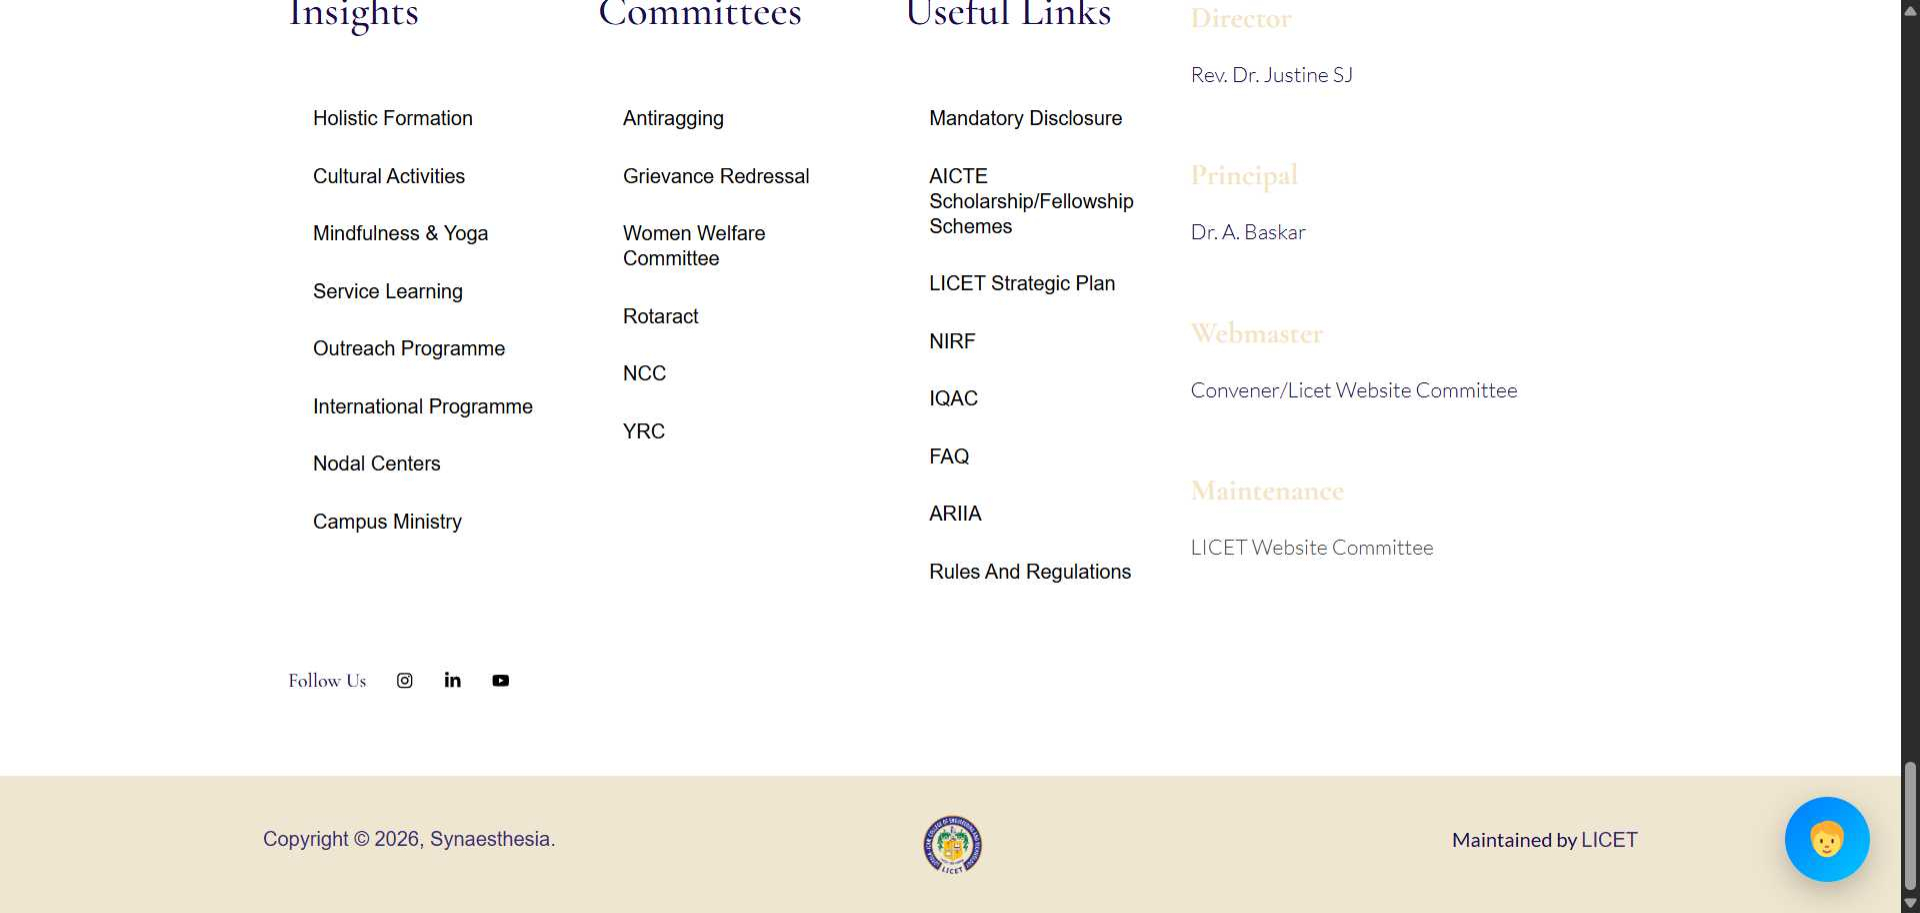
Workflow: library

Step 1: Use Browser Chrome: LICET - LOYOLA-ICAM COLLEGE OF ENGINEERING AND TECHNOLOGY in window 'LICET - LOYOLA-ICAM COLLEGE OF ENGINEERING AND TECHNOLOGY' (chrome.exe)

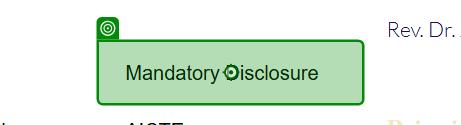
Step 2: click on the link 'Mandatory Disclosure' in window 'LICET - LOYOLA-ICAM COLLEGE OF ENGINEERING AND TECHNOLOGY' (chrome.exe)

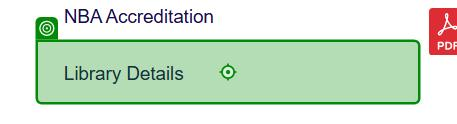
Step 3: click on the link 'Library Details' in window 'Mandatory Disclosure - LICET' (chrome.exe)

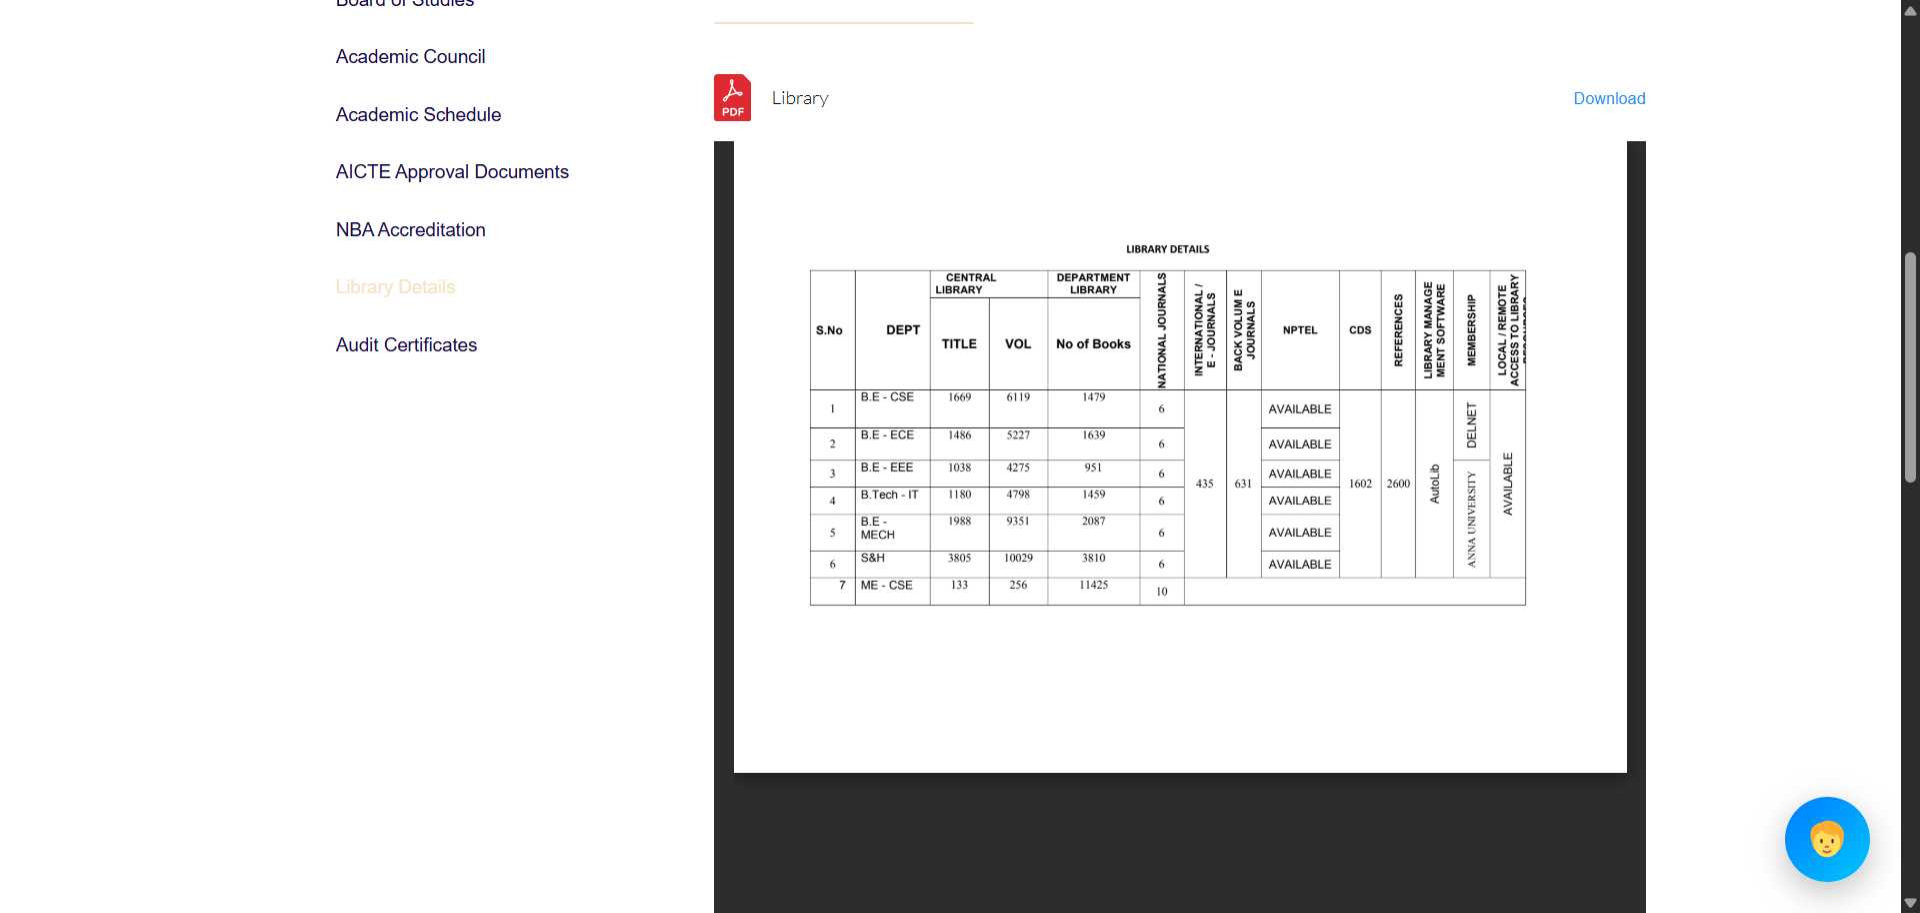
Step 4: Use Browser Chrome: Library Details - LICET in window 'Library Details - LICET' (chrome.exe)

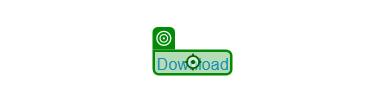
Step 5: click on the link in window 'Library Details - LICET' (chrome.exe)
